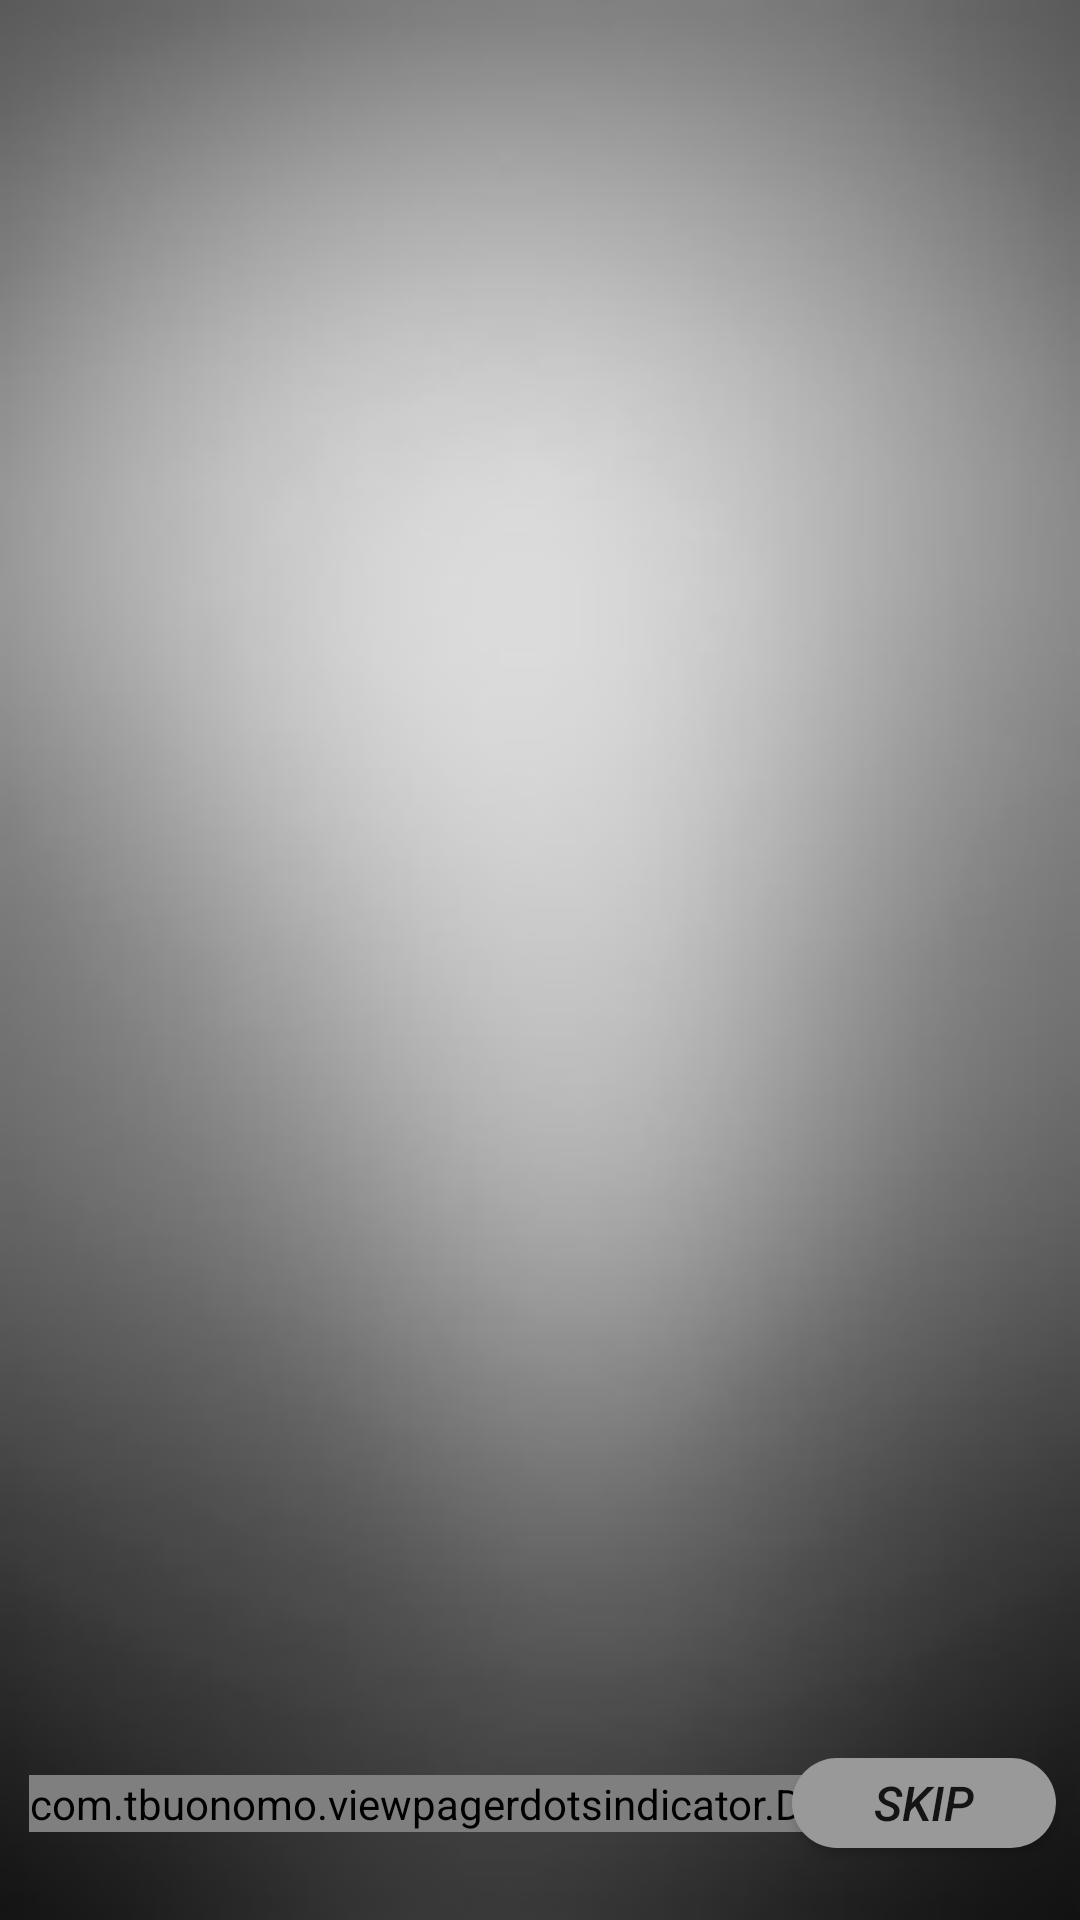

This screen was rendered from an Android layout file. Write that file and the resources it references.
<!-- AndroidManifest.xml: application theme Theme.NewsApp_K41_Aidar_Upenov -->
<!-- res/layout/fragment_board.xml -->
<?xml version="1.0" encoding="utf-8"?>
<androidx.constraintlayout.widget.ConstraintLayout xmlns:android="http://schemas.android.com/apk/res/android"
    xmlns:tools="http://schemas.android.com/tools"
    android:layout_width="match_parent"
    android:layout_height="match_parent"
    android:paddingBottom="16dp"
    android:background="@drawable/ic_backgound3"
    xmlns:app="http://schemas.android.com/apk/res-auto"
    tools:context=".ui.board.BoardFragment">

    <androidx.viewpager2.widget.ViewPager2
        android:id="@+id/viewPager"
        android:layout_width="match_parent"
        android:layout_height="0dp"
        app:layout_constraintTop_toTopOf="parent"
        app:layout_constraintBottom_toTopOf="@id/btnSkip"/>

    <Button
        android:id="@+id/btnSkip"
        android:textSize="16sp"
        android:textStyle="italic"
        android:layout_margin="8dp"
        android:background="@drawable/button_style"
        android:layout_width="wrap_content"
        android:layout_height="30dp"
        app:layout_constraintTop_toBottomOf="@id/viewPager"
        app:layout_constraintBottom_toBottomOf="parent"
        app:layout_constraintEnd_toEndOf="parent"
        android:text="Skip" />
    <com.tbuonomo.viewpagerdotsindicator.DotsIndicator
        android:id="@+id/dotsIndicator"
        android:layout_width="wrap_content"
        android:layout_height="wrap_content"
        app:layout_constraintBottom_toBottomOf="parent"
        app:layout_constraintTop_toBottomOf="@id/viewPager"
        app:layout_constraintStart_toStartOf="parent"
        app:layout_constraintEnd_toEndOf="@id/btnSkip"
        app:dotsColor="@color/gray"
        app:dotsCornerRadius="8dp"
        app:dotsSize="12dp"
        app:dotsSpacing="12dp"
        app:dotsWidthFactor="1"
        app:selectedDotColor="@color/colorPrimary"
        />










   

















</androidx.constraintlayout.widget.ConstraintLayout>
<!-- resources referenced by this layout -->
<resources>
  <color name="colorPrimary">#6FB6F4</color>
  <color name="gray">#C8C5C5</color>
  <!-- drawable button_style (drawable) -->
  <?xml version="1.0" encoding="utf-8"?>
  <shape xmlns:android="http://schemas.android.com/apk/res/android">
      <gradient
          android:centerColor="@color/gray"
          android:startColor="@color/gray"
          android:endColor="@color/gray"/>
      <corners
          android:radius="30dp"/>
      <solid android:color="@color/gray2"/>
  </shape>
  <!-- drawable ic_backgound3: jpg bitmap (drawable, 6057 bytes) -->
  <style name="Theme.NewsApp_K41_Aidar_Upenov" parent="Theme.MaterialComponents.DayNight.DarkActionBar.Bridge">
          
          <item name="colorPrimary">@color/purple_500</item>
          <item name="colorPrimaryVariant">@color/purple_700</item>
          <item name="colorOnPrimary">@color/white</item>
          
          <item name="colorSecondary">@color/teal_200</item>
          <item name="colorSecondaryVariant">@color/teal_700</item>
          <item name="colorOnSecondary">@color/black</item>
          
          <item name="android:statusBarColor" tools:targetApi="l">?attr/colorPrimaryVariant</item>
          
      </style>
  <color name="gray2">#999999</color>
  <color name="purple_500">#FF6200EE</color>
  <color name="purple_700">#FF3700B3</color>
  <color name="white">#FFFFFFFF</color>
  <color name="teal_200">#FF03DAC5</color>
  <color name="teal_700">#FF018786</color>
  <color name="black">#FF000000</color>
</resources>
